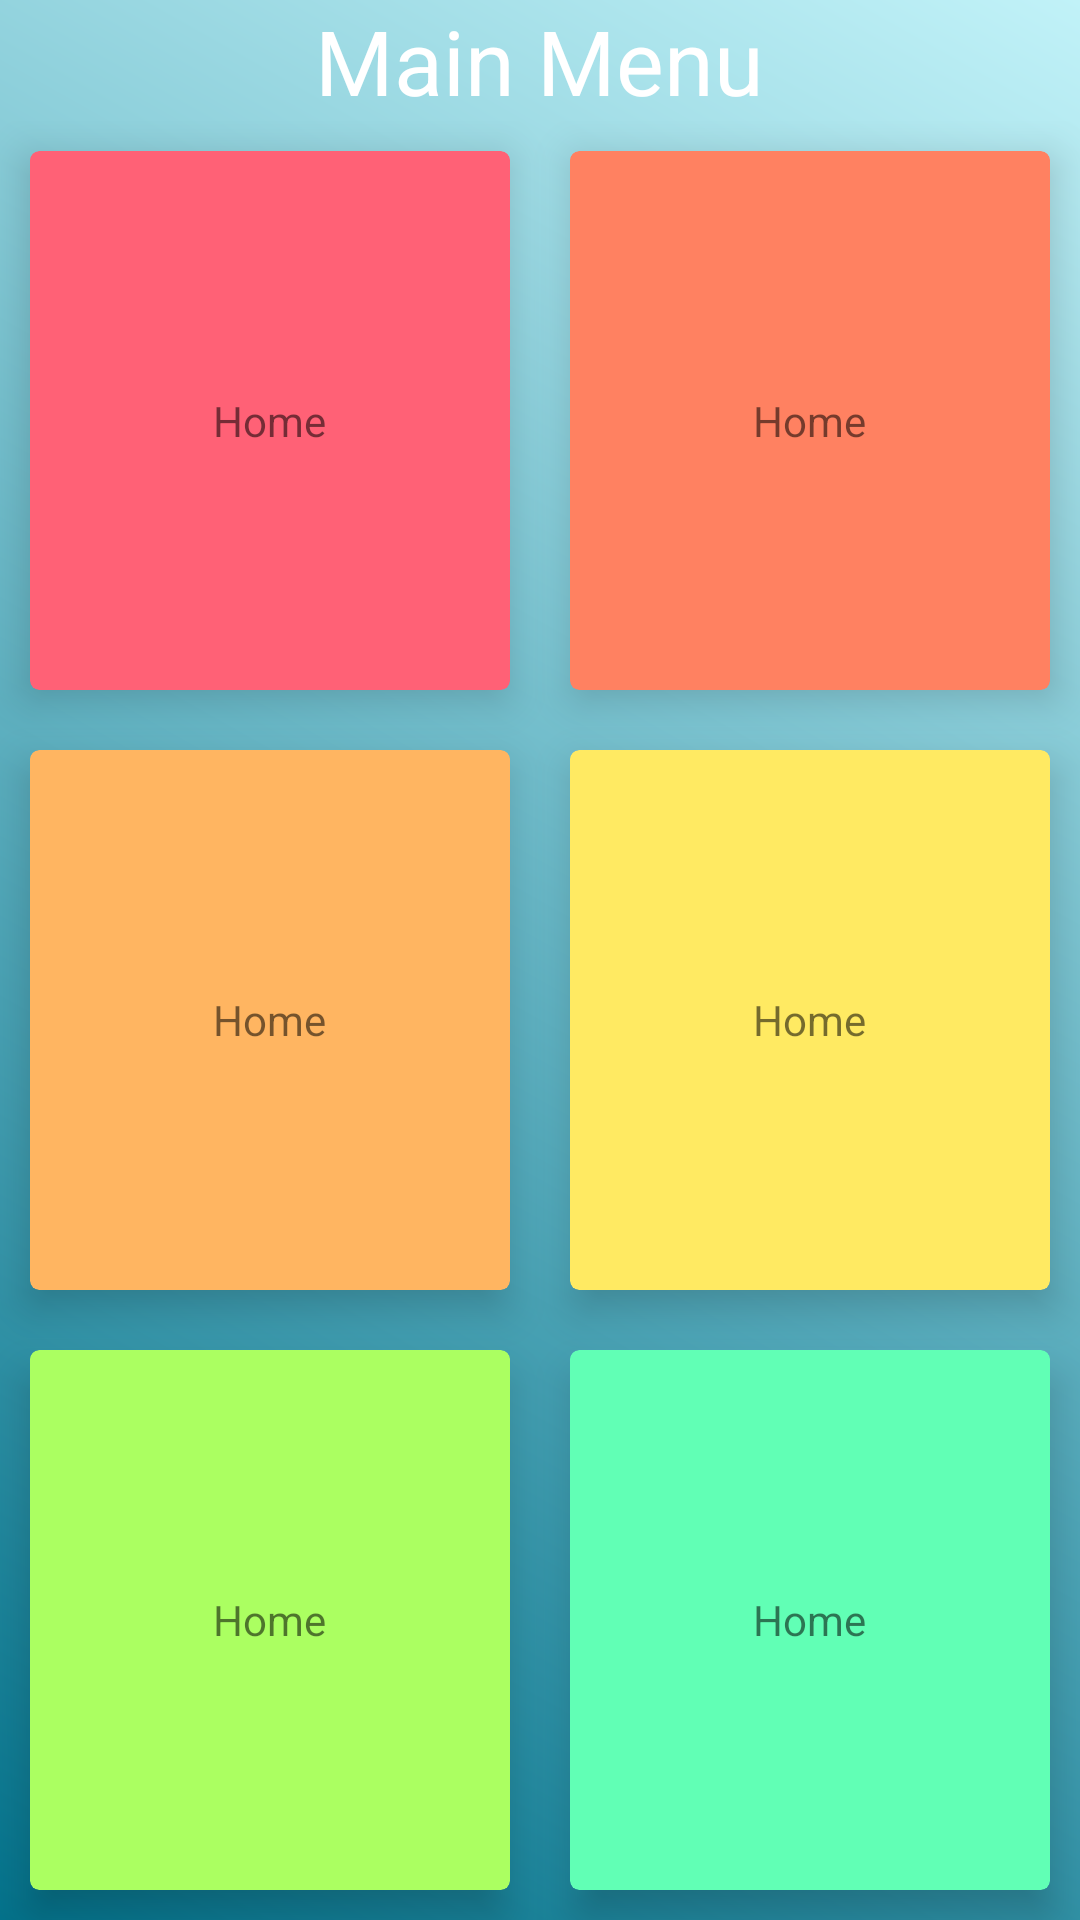

Produce the Android XML layout that renders to this screen, including the resource entries it uses.
<!-- AndroidManifest.xml: application theme AppTheme -->
<!-- res/layout/activity_main.xml -->
<?xml version="1.0" encoding="utf-8"?>
<RelativeLayout xmlns:android="http://schemas.android.com/apk/res/android"
    xmlns:app="http://schemas.android.com/apk/res-auto"
    xmlns:tools="http://schemas.android.com/tools"
    android:layout_width="match_parent"
    android:layout_height="match_parent"
    android:background="@drawable/gradient"
    tools:context=".MainActivity">

    <TextView
        android:id="@+id/main_title_menu"
        android:layout_width="wrap_content"
        android:layout_height="wrap_content"
        android:layout_centerHorizontal="true"
        android:textColor="#FFFFFF"
        android:text="Main Menu"
        android:textSize="30sp"/>

<GridLayout
    android:layout_width="match_parent"
    android:layout_height="match_parent"
    android:rowCount="3"
    android:columnCount="2"
    android:layout_below="@id/main_title_menu">

    <androidx.cardview.widget.CardView
        android:id="@+id/main_card_0"
        android:layout_width="wrap_content"
        android:layout_height="wrap_content"
        android:layout_row="0"
        android:layout_column="0"
        android:layout_gravity="fill"
        android:layout_rowWeight="1"
        android:layout_columnWeight="1"
        android:layout_margin="10dp"
        app:cardCornerRadius="3dp"
        app:cardElevation="8dp"
        android:backgroundTint="#ff6176">

        <LinearLayout
            android:layout_width="wrap_content"
            android:layout_height="wrap_content"
            android:orientation="vertical"
            android:gravity="center"
            android:layout_gravity="center_vertical|center_horizontal">

            <ImageView
                android:layout_width="wrap_content"
                android:layout_height="wrap_content"
                android:src="@drawable/ic_baseline_home_24"/>
"/>
            <TextView
                android:layout_width="wrap_content"
                android:layout_height="wrap_content"
                android:text="Home"
                android:textAlignment="center"/>

        </LinearLayout>

    </androidx.cardview.widget.CardView>

    <androidx.cardview.widget.CardView
        android:id="@+id/main_card_1"
        android:layout_width="wrap_content"
        android:layout_height="wrap_content"
        android:layout_row="0"
        android:layout_column="1"
        android:layout_gravity="fill"
        android:layout_rowWeight="1"
        android:layout_columnWeight="1"
        android:layout_margin="10dp"
        app:cardCornerRadius="3dp"
        app:cardElevation="8dp"
        android:backgroundTint="#ff8161">

        <LinearLayout
            android:layout_width="wrap_content"
            android:layout_height="wrap_content"
            android:orientation="vertical"
            android:gravity="center"
            android:layout_gravity="center_vertical|center_horizontal">

            <ImageView
                android:layout_width="wrap_content"
                android:layout_height="wrap_content"
                android:src="@drawable/ic_baseline_home_24"/>
            <TextView
                android:layout_width="wrap_content"
                android:layout_height="wrap_content"
                android:text="Home"
                android:textAlignment="center"/>

        </LinearLayout>

    </androidx.cardview.widget.CardView>

    <androidx.cardview.widget.CardView
        android:id="@+id/main_card_2"
        android:layout_width="wrap_content"
        android:layout_height="wrap_content"
        android:layout_row="1"
        android:layout_column="0"
        android:layout_gravity="fill"
        android:layout_rowWeight="1"
        android:layout_columnWeight="1"
        android:layout_margin="10dp"
        app:cardCornerRadius="3dp"
        app:cardElevation="8dp"
        android:backgroundTint="#ffb561">

        <LinearLayout
            android:layout_width="wrap_content"
            android:layout_height="wrap_content"
            android:orientation="vertical"
            android:gravity="center"
            android:layout_gravity="center_vertical|center_horizontal">

            <ImageView
                android:layout_width="wrap_content"
                android:layout_height="wrap_content"
                android:src="@drawable/ic_baseline_home_24"/>
            <TextView
                android:layout_width="wrap_content"
                android:layout_height="wrap_content"
                android:text="Home"
                android:textAlignment="center"/>

        </LinearLayout>

    </androidx.cardview.widget.CardView>

    <androidx.cardview.widget.CardView
        android:id="@+id/main_card_3"
        android:layout_width="wrap_content"
        android:layout_height="wrap_content"
        android:layout_row="1"
        android:layout_column="1"
        android:layout_gravity="fill"
        android:layout_rowWeight="1"
        android:layout_columnWeight="1"
        android:layout_margin="10dp"
        app:cardCornerRadius="3dp"
        app:cardElevation="8dp"
        android:backgroundTint="#ffea62">

        <LinearLayout
            android:layout_width="wrap_content"
            android:layout_height="wrap_content"
            android:orientation="vertical"
            android:gravity="center"
            android:layout_gravity="center_vertical|center_horizontal">

            <ImageView
                android:layout_width="wrap_content"
                android:layout_height="wrap_content"
                android:src="@drawable/ic_baseline_home_24"/>
            <TextView
                android:layout_width="wrap_content"
                android:layout_height="wrap_content"
                android:text="Home"
                android:textAlignment="center"/>

        </LinearLayout>

    </androidx.cardview.widget.CardView>

    <androidx.cardview.widget.CardView
        android:id="@+id/main_card_4"
        android:layout_width="wrap_content"
        android:layout_height="wrap_content"
        android:layout_row="2"
        android:layout_column="0"
        android:layout_gravity="fill"
        android:layout_rowWeight="1"
        android:layout_columnWeight="1"
        android:layout_margin="10dp"
        app:cardCornerRadius="3dp"
        app:cardElevation="8dp"
        android:backgroundTint="#abff61">

        <LinearLayout
            android:layout_width="wrap_content"
            android:layout_height="wrap_content"
            android:orientation="vertical"
            android:gravity="center"
            android:layout_gravity="center_vertical|center_horizontal">

            <ImageView
                android:layout_width="wrap_content"
                android:layout_height="wrap_content"
                android:src="@drawable/ic_baseline_home_24"/>
            <TextView
                android:layout_width="wrap_content"
                android:layout_height="wrap_content"
                android:text="Home"
                android:textAlignment="center"/>

        </LinearLayout>

    </androidx.cardview.widget.CardView>

    <androidx.cardview.widget.CardView
        android:id="@+id/main_card_5"
        android:layout_width="wrap_content"
        android:layout_height="wrap_content"
        android:layout_row="2"
        android:layout_column="1"
        android:layout_gravity="fill"
        android:layout_rowWeight="1"
        android:layout_columnWeight="1"
        android:layout_margin="10dp"
        app:cardCornerRadius="3dp"
        app:cardElevation="8dp"
        android:backgroundTint="#61ffb5">

        <LinearLayout
            android:layout_width="wrap_content"
            android:layout_height="wrap_content"
            android:orientation="vertical"
            android:gravity="center"
            android:layout_gravity="center_vertical|center_horizontal">

            <ImageView
                android:layout_width="wrap_content"
                android:layout_height="wrap_content"
                android:src="@drawable/ic_baseline_home_24"/>
            <TextView
                android:layout_width="wrap_content"
                android:layout_height="wrap_content"
                android:text="Home"
                android:textAlignment="center"/>

        </LinearLayout>

    </androidx.cardview.widget.CardView>

</GridLayout>

</RelativeLayout>
<!-- resources referenced by this layout -->
<resources>
  <!-- drawable gradient (drawable) -->
  <?xml version="1.0" encoding="utf-8"?>
  <shape xmlns:android="http://schemas.android.com/apk/res/android">
      <gradient
          android:angle="225"
          android:endColor="#03738c"
          android:startColor="#C1F2F8" />
  </shape>
  <style name="AppTheme" parent="Theme.AppCompat.Light.NoActionBar">
          
          <item name="colorPrimary">#FFFFFF</item>
          <item name="colorPrimaryDark">#0178A3</item>
          <item name="colorAccent">#FBB72E</item>
      </style>
</resources>
